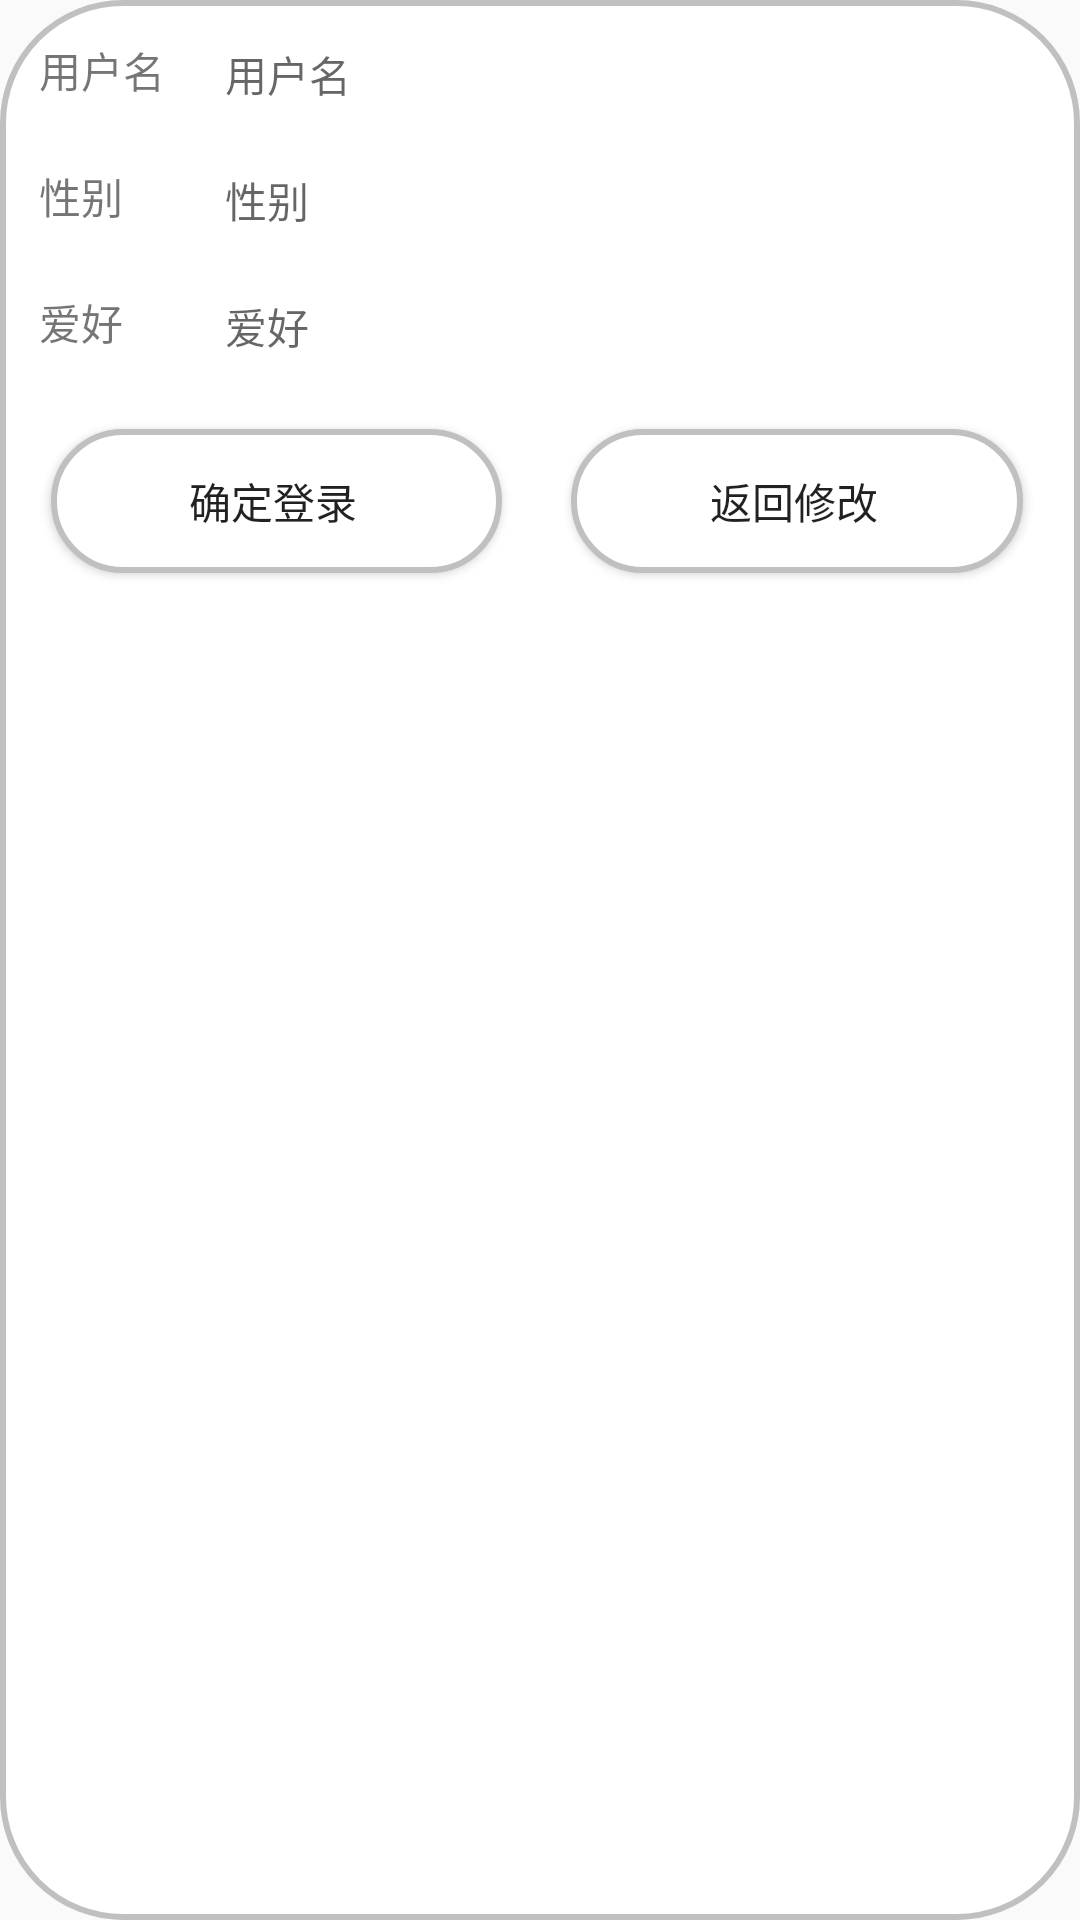

Write the Android layout XML for this screen, with the resource values it uses.
<!-- AndroidManifest.xml: application theme Theme.MyAppTest0001 -->
<!-- res/layout/activity_reg_info.xml -->
<?xml version="1.0" encoding="utf-8"?>
<GridLayout xmlns:android="http://schemas.android.com/apk/res/android"
    android:layout_width="match_parent"
    android:layout_height="wrap_content"
    android:columnCount="5"
    android:layout_margin="40dp"
    android:background="@drawable/et_shape"
    android:useDefaultMargins="true">
    <TextView
        android:text="用户名"
        android:layout_margin="10dp"/>
    <TextView
        android:id="@+id/tv_regser"
        android:layout_columnSpan="4"
        android:layout_columnWeight="1"
        android:hint="用户名"
        android:layout_margin="10dp"/>
    <TextView
        android:text="性别"
        android:layout_margin="10dp"/>
    <TextView
        android:id="@+id/tv_regsex"
        android:layout_columnSpan="4"
        android:layout_columnWeight="1"
        android:hint="性别"
        android:layout_margin="10dp"/>
    <TextView
        android:text="爱好"
        android:layout_margin="10dp"/>
    <TextView
        android:id="@+id/tv_reghob"
        android:layout_columnSpan="4"
        android:layout_columnWeight="1"
        android:hint="爱好"
        android:layout_margin="10dp"/>
    <LinearLayout
        android:layout_width="match_parent"
        android:layout_columnSpan="5"
        android:showDividers="middle"
        android:divider="@drawable/space">
        <Button
            android:id="@+id/btn_anto_login"
            android:text="确定登录"
            android:layout_margin="10dp"
            android:layout_weight="1"
            android:layout_width="wrap_content"
            android:layout_height="wrap_content"
            android:background="@drawable/et_shape"/>
        <Button
            android:id="@+id/btn_return"
            android:text="返回修改"
            android:layout_margin="10dp"
            android:layout_weight="1"
            android:layout_width="wrap_content"
            android:layout_height="wrap_content"
            android:background="@drawable/et_shape"/>
    </LinearLayout>

</GridLayout>
<!-- resources referenced by this layout -->
<resources>
  <!-- drawable et_shape (drawable) -->
  <?xml version="1.0" encoding="utf-8"?>
  <shape xmlns:android="http://schemas.android.com/apk/res/android"
      android:shape="rectangle">
      
      <stroke
          android:width="2.0dp"
          android:color="#C0C0C0">
      </stroke>
      
      <solid android:color="@color/white"/>
      
      <corners android:radius="40dip"/>
      <padding
          android:bottom="3dp"
          android:left="3dp"
          android:right="5dp"
          android:top="3dp"/>
  </shape>
  <!-- drawable space (drawable) -->
  <?xml version="1.0" encoding="utf-8"?>
  <shape xmlns:android="http://schemas.android.com/apk/res/android"
      android:shape="rectangle">
      <solid android:color="@android:color/transparent"/>
      <size android:width="3dp"
          android:height="10dp"/>
  </shape>
  <style name="Theme.MyAppTest0001" parent="Theme.AppCompat.Light.DarkActionBar">
          
          <item name="colorPrimary">@color/purple_500</item>
          <item name="colorPrimaryVariant">@color/purple_700</item>
          <item name="colorOnPrimary">@color/white</item>
          
          <item name="colorSecondary">@color/teal_200</item>
          <item name="colorSecondaryVariant">@color/teal_700</item>
          <item name="colorOnSecondary">@color/black</item>
          
          <item name="android:statusBarColor">?attr/colorPrimaryVariant</item>
          
      </style>
  <color name="white">#FFFFFFFF</color>
  <color name="purple_500">#FF6200EE</color>
  <color name="purple_700">#FF3700B3</color>
  <color name="teal_200">#FF03DAC5</color>
  <color name="teal_700">#FF018786</color>
  <color name="black">#FF000000</color>
</resources>
